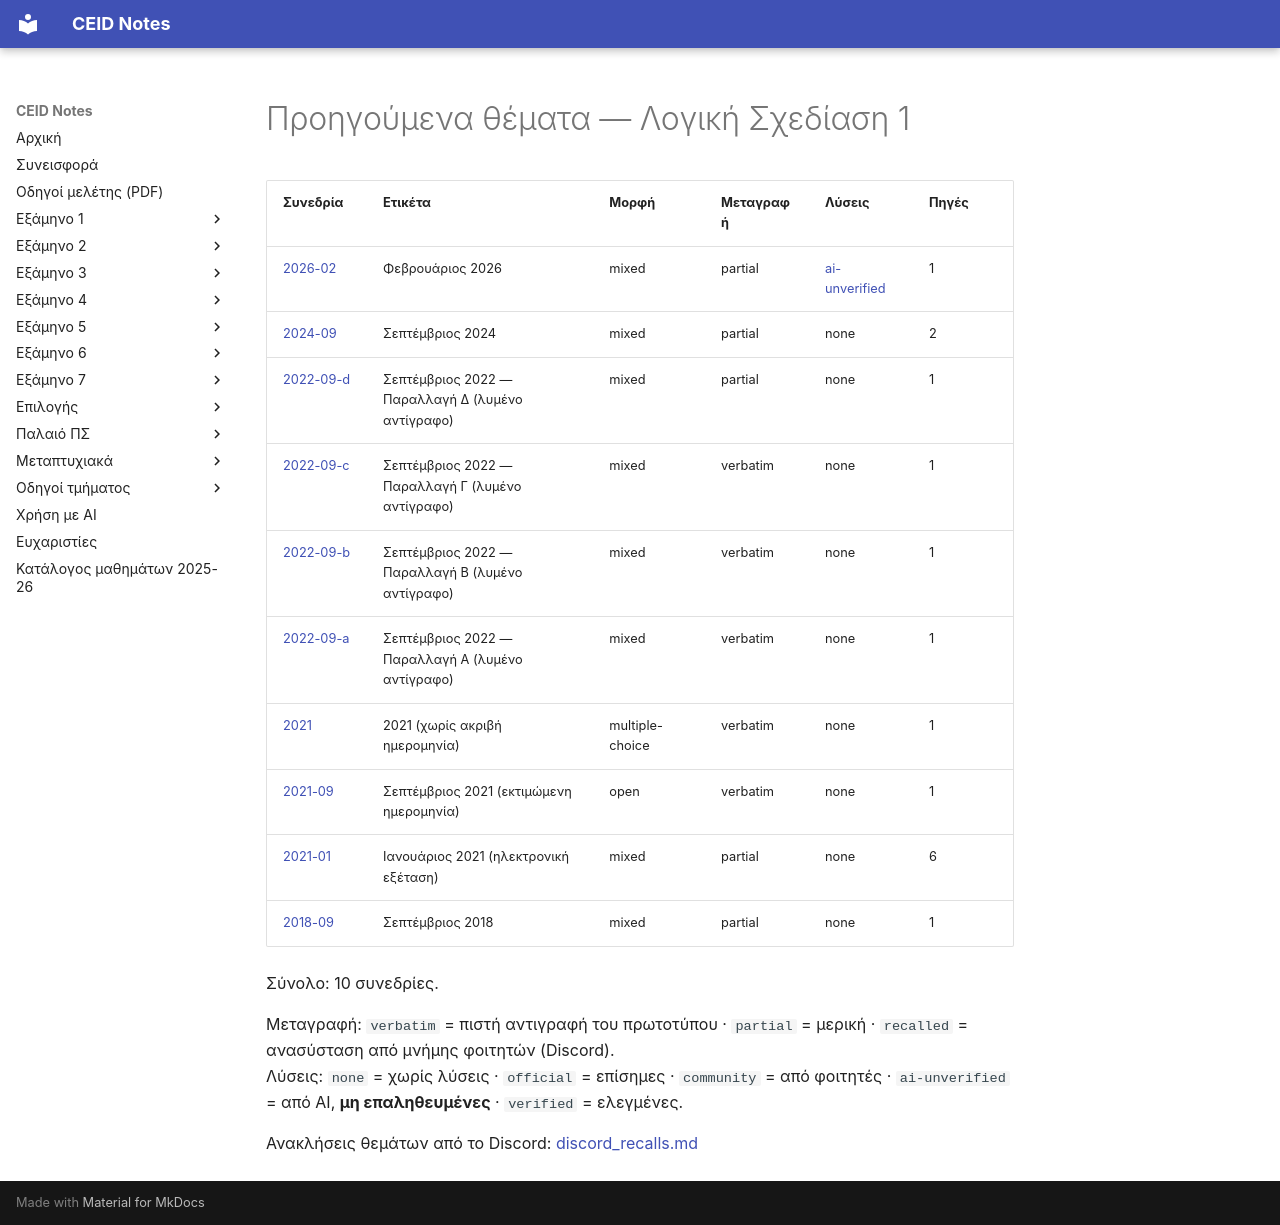

repository: kdngiorgos/ceid-notes · page: Old Classes (Παλαιό Πρόγραμμα Σπουδών)/Λογική Σχεδίαση 1/Previous Exams/index.html · generator: mkdocs

# Προηγούμενα θέματα — Λογική Σχεδίαση 1

<!-- BEGIN:sessions -->
| Συνεδρία | Ετικέτα | Μορφή | Μεταγραφή | Λύσεις | Πηγές |
|---|---|---|---|---|---|
| [2026-02](2026-02.md) | Φεβρουάριος 2026 | mixed | partial | [ai-unverified](2026-02.md) | 1 |
| [2024-09](2024-09.md) | Σεπτέμβριος 2024 | mixed | partial | none | 2 |
| [2022-09-d](2022-09-d.md) | Σεπτέμβριος 2022 — Παραλλαγή Δ (λυμένο αντίγραφο) | mixed | partial | none | 1 |
| [2022-09-c](2022-09-c.md) | Σεπτέμβριος 2022 — Παραλλαγή Γ (λυμένο αντίγραφο) | mixed | verbatim | none | 1 |
| [2022-09-b](2022-09-b.md) | Σεπτέμβριος 2022 — Παραλλαγή Β (λυμένο αντίγραφο) | mixed | verbatim | none | 1 |
| [2022-09-a](2022-09-a.md) | Σεπτέμβριος 2022 — Παραλλαγή Α (λυμένο αντίγραφο) | mixed | verbatim | none | 1 |
| [2021](2021.md) | 2021 (χωρίς ακριβή ημερομηνία) | multiple-choice | verbatim | none | 1 |
| [2021-09](2021-09.md) | Σεπτέμβριος 2021 (εκτιμώμενη ημερομηνία) | open | verbatim | none | 1 |
| [2021-01](2021-01.md) | Ιανουάριος 2021 (ηλεκτρονική εξέταση) | mixed | partial | none | 6 |
| [2018-09](2018-09.md) | Σεπτέμβριος 2018 | mixed | partial | none | 1 |

Σύνολο: 10 συνεδρίες.

Μεταγραφή: `verbatim` = πιστή αντιγραφή του πρωτοτύπου · `partial` = μερική · `recalled` = ανασύσταση από μνήμης φοιτητών (Discord).  
Λύσεις: `none` = χωρίς λύσεις · `official` = επίσημες · `community` = από φοιτητές · `ai-unverified` = από AI, **μη επαληθευμένες** · `verified` = ελεγμένες.

Ανακλήσεις θεμάτων από το Discord: [discord_recalls.md](discord_recalls.md)
<!-- END:sessions -->
